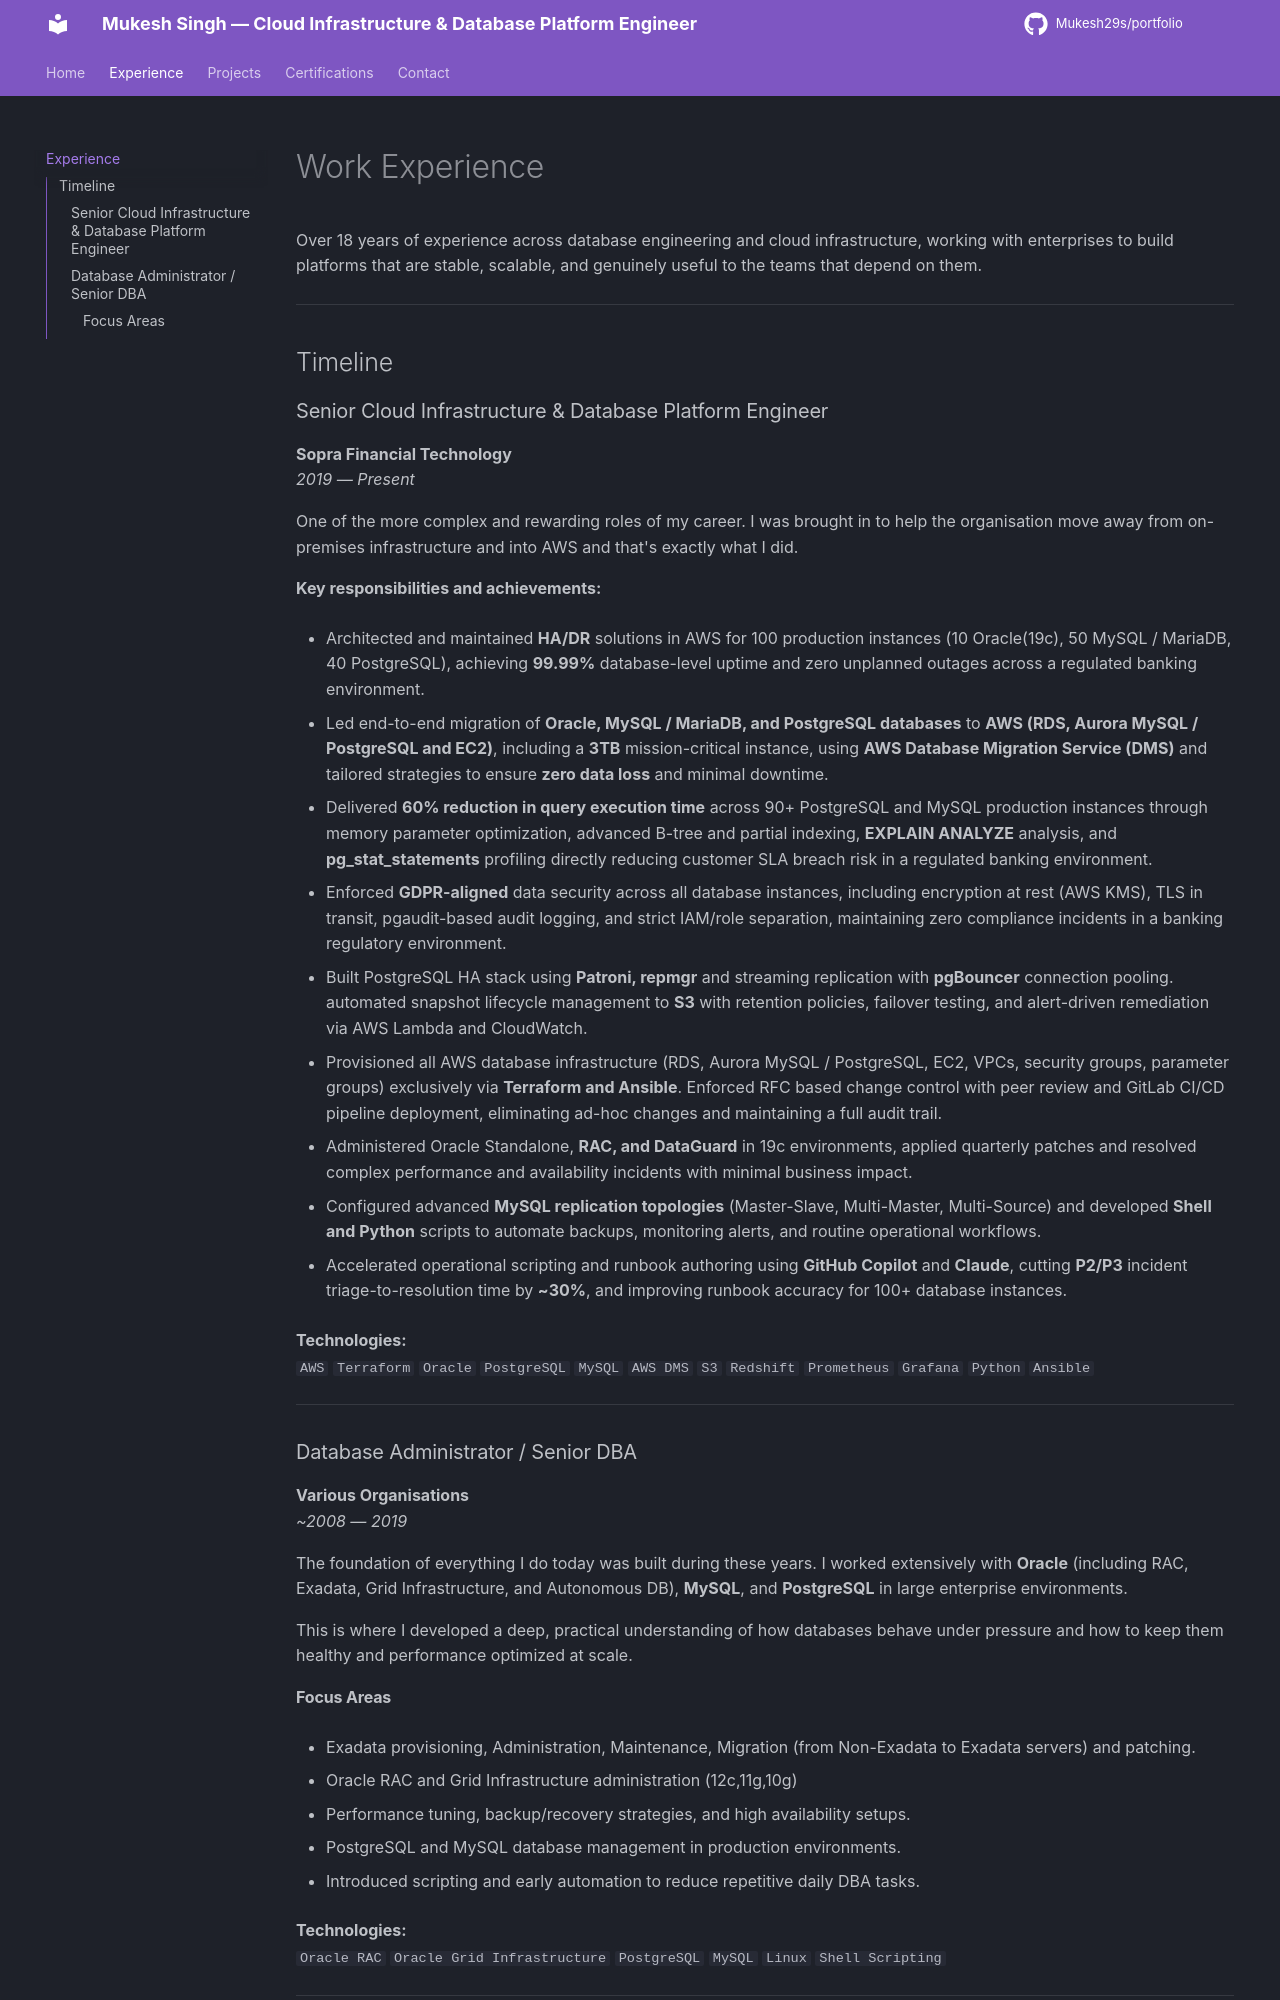

repository: mukesh29s/portfolio · page: experience/index.html · generator: mkdocs

# Work Experience

Over 18 years of experience across database engineering and cloud infrastructure, working with enterprises to build platforms that are stable, scalable, and genuinely useful to the teams that depend on them.

---

## Timeline

<div class="timeline-item">
  <div class="tl-date">2016 — Present</div>
  <div class="tl-role">Senior Cloud Infrastructure & Database Platform Engineer</div>
  <div class="tl-company">Sopra Financial Technology</div>

  One of the more complex and rewarding roles of my career. I was brought in to help the organisation move away from on-premises infrastructure and into AWS — and that's exactly what I did.

  **Key responsibilities and achievements:**

  - Designed and built the entire AWS cloud infrastructure from the ground up using **Terraform** as the IaC backbone, ensuring every environment was reproducible and auditable
  - Led the migration of **100+ databases** (Oracle, PostgreSQL, MySQL) from on-premises data centres to AWS — a major multi-year initiative with minimal disruption to live services
  - Used **AWS DMS** to achieve near-zero downtime during database migrations, protecting business continuity throughout
  - Architected and deployed a **Prometheus + Grafana** monitoring stack covering both AWS infrastructure and database-level metrics
  - Set up **AWS Zero ETL integration** between MySQL and Amazon Redshift, giving the analytics team real-time access to production data without complex ETL pipelines
  - Worked closely with application and data teams to recommend the right AWS services and database engines based on their specific workloads and data patterns
  - Authored SOPs, runbooks, and architecture documentation that standardised operational processes across the team

  <div class="badge-row">
    <span class="badge">AWS</span>
    <span class="badge">Terraform</span>
    <span class="badge">Oracle</span>
    <span class="badge">PostgreSQL</span>
    <span class="badge">MySQL</span>
    <span class="badge">AWS DMS</span>
    <span class="badge">Redshift</span>
    <span class="badge">Prometheus</span>
    <span class="badge">Grafana</span>
    <span class="badge">Python</span>
    <span class="badge">Bash</span>
  </div>
</div>

<div class="timeline-item">
  <div class="tl-date">~2008 — 2016</div>
  <div class="tl-role">Database Administrator / Senior DBA</div>
  <div class="tl-company">Various Organisations</div>

  The foundation of everything I do today was built during these years. I worked extensively with **Oracle** (including RAC, Grid Infrastructure, and Autonomous DB), **MySQL**, and **PostgreSQL** in large enterprise environments.

  This is where I developed a deep, practical understanding of how databases behave under pressure — and how to keep them healthy at scale.

  **Focus areas:**

  - Oracle RAC and Grid Infrastructure administration (11g, 10g)
  - Performance tuning, backup/recovery strategies, and high availability setups
  - PostgreSQL and MySQL database management in production environments
  - Introduced scripting and early automation to reduce repetitive DBA toil

  <div class="badge-row">
    <span class="badge">Oracle RAC</span>
    <span class="badge">Oracle Grid Infrastructure</span>
    <span class="badge">PostgreSQL</span>
    <span class="badge">MySQL</span>
    <span class="badge">Linux</span>
    <span class="badge">Shell Scripting</span>
  </div>
</div>

---

## Skills & Tools
